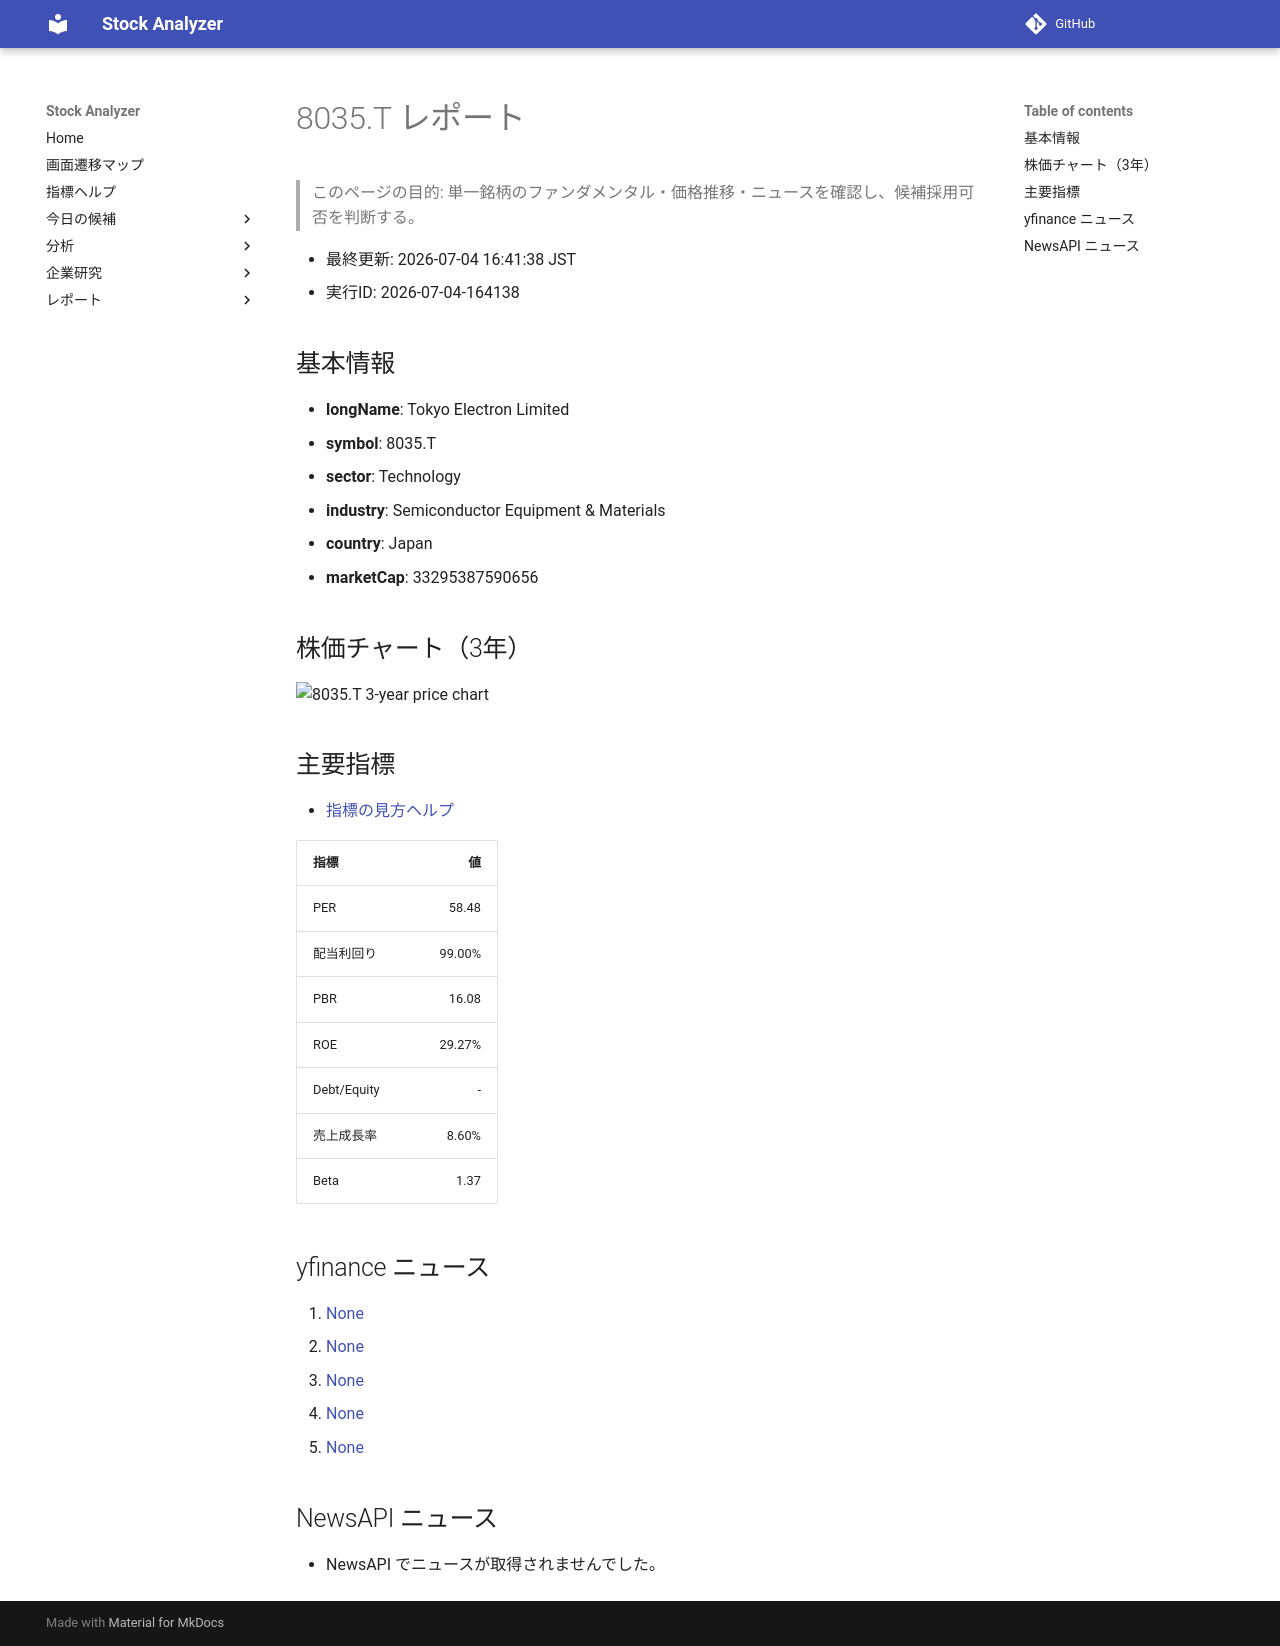

repository: Yumi-note/Making-APP · page: reports/2026-07-04/164138/8035_T/index.html · generator: mkdocs

# 8035.T レポート

> このページの目的: 単一銘柄のファンダメンタル・価格推移・ニュースを確認し、候補採用可否を判断する。

- 最終更新: 2026-07-04 16:41:38 JST
- 実行ID: 2026-07-04-164138

## 基本情報

- **longName**: Tokyo Electron Limited
- **symbol**: 8035.T
- **sector**: Technology
- **industry**: Semiconductor Equipment & Materials
- **country**: Japan
- **marketCap**: 33295387590656

## 株価チャート（3年）

![8035.T 3-year price chart](8035_T_3y.png)

## 主要指標

- [指標の見方ヘルプ](../../../../indicators.md)

| 指標 | 値 |
|---|---:|
| PER | 58.48 |
| 配当利回り | 99.00% |
| PBR | 16.08 |
| ROE | 29.27% |
| Debt/Equity | - |
| 売上成長率 | 8.60% |
| Beta | 1.37 |

## yfinance ニュース

1. [None](None)
2. [None](None)
3. [None](None)
4. [None](None)
5. [None](None)

## NewsAPI ニュース

- NewsAPI でニュースが取得されませんでした。
